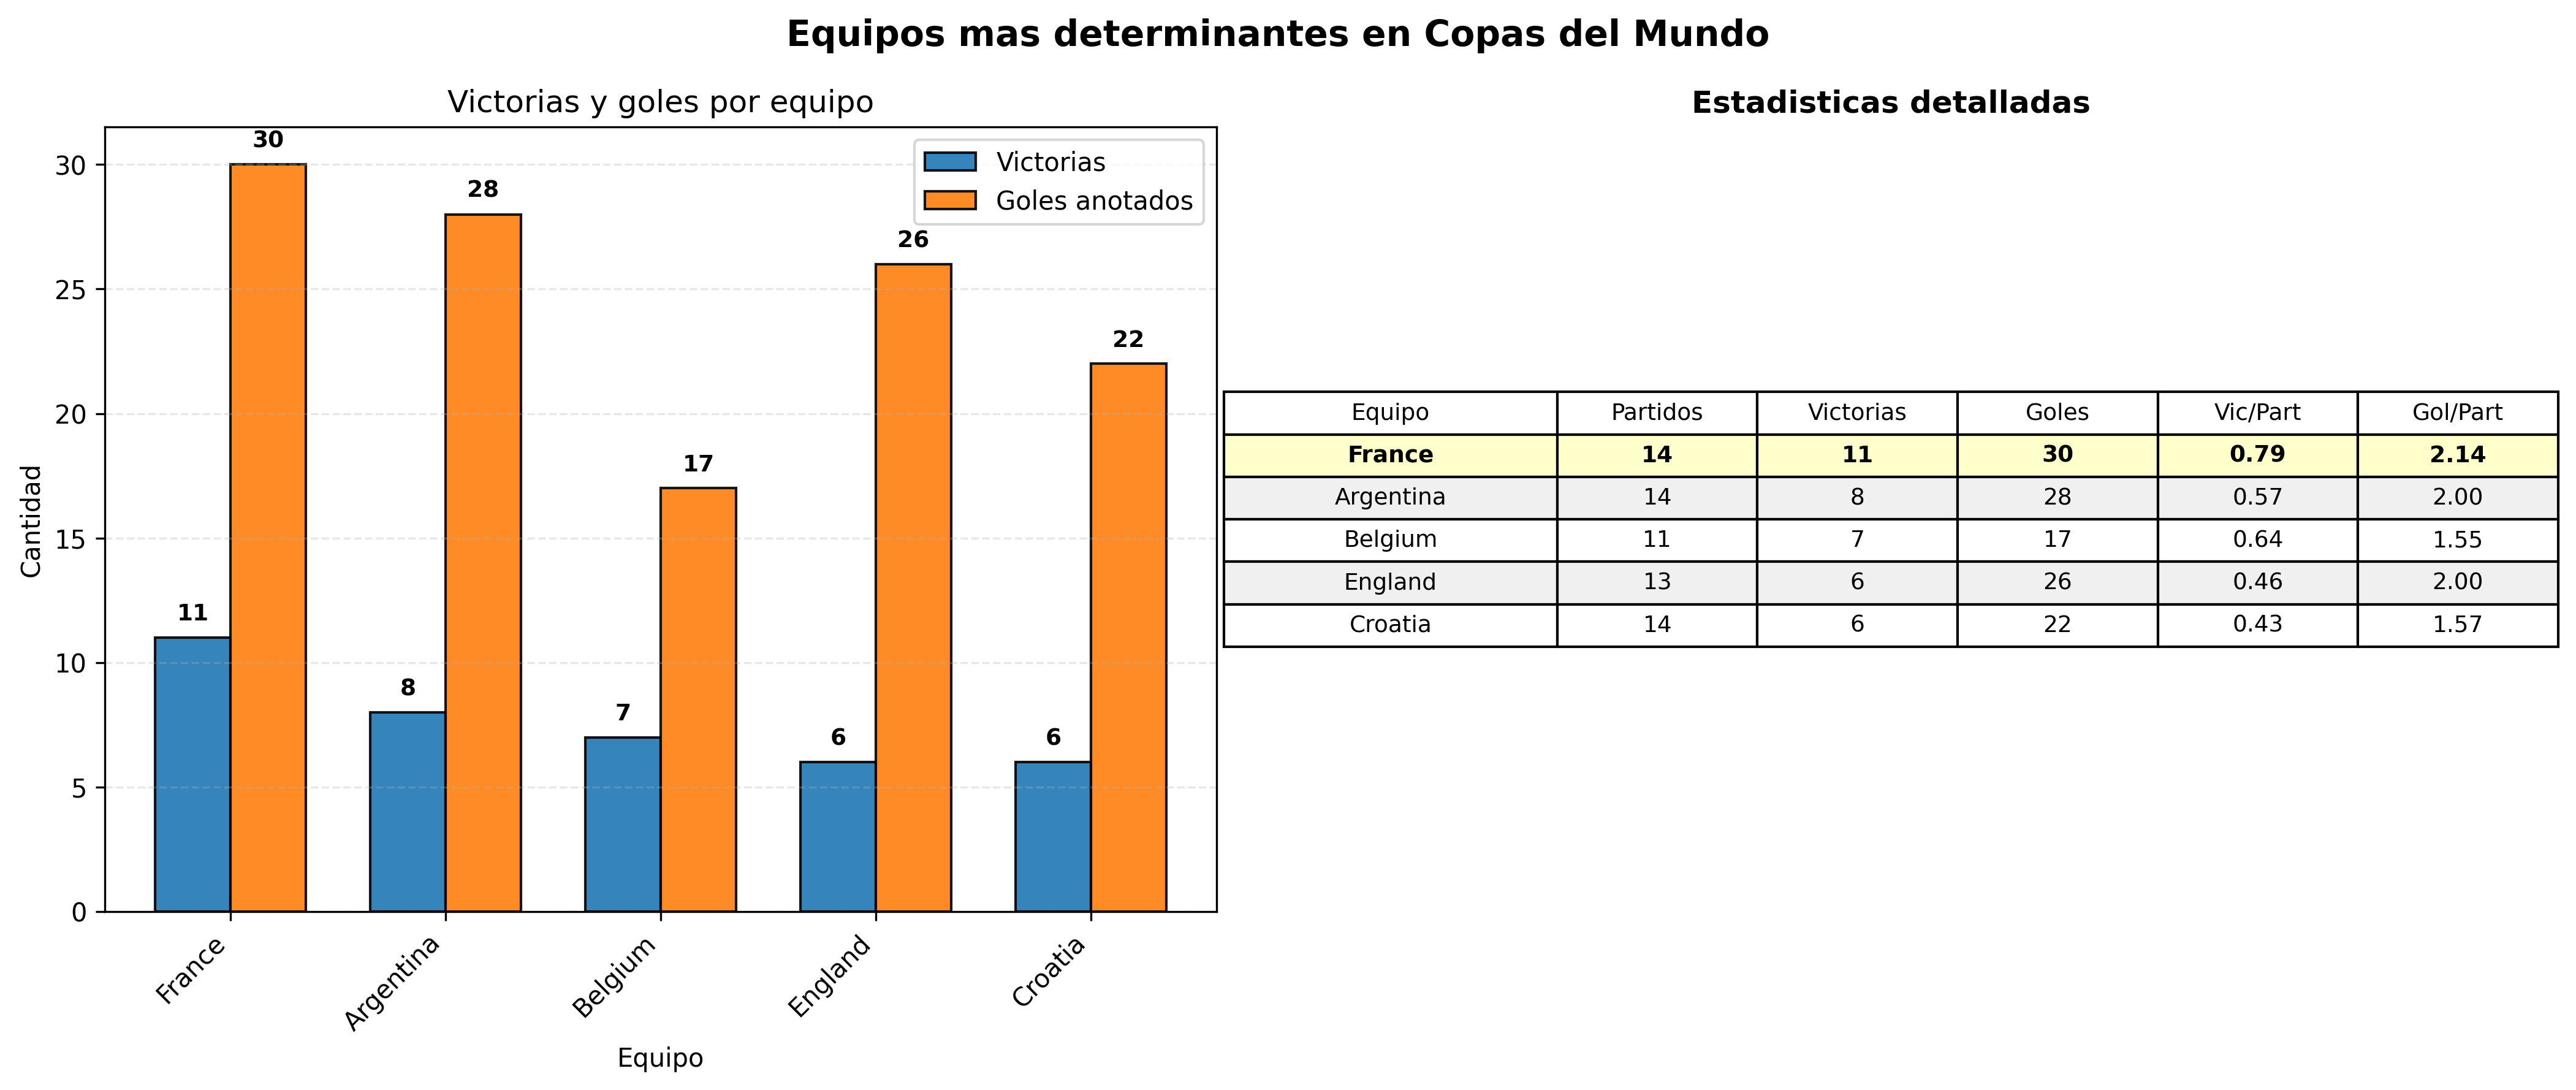

Python code for this plot:
import pandas
import matplotlib.pyplot
import sqlalchemy
import numpy

# 1. CONEXION A LA BASE DE DATOS
print("Conectando a la base de datos...")
motor_base_datos = sqlalchemy.create_engine("mssql+pyodbc://sa:SS12345#@localhost/ProyectoFutbol?driver=ODBC+Driver+17+for+SQL+Server")

# 2. CONSULTA SQL
# Busca los equipos con mejor rendimiento en Copas del Mundo
consulta_sql = """
SELECT TOP 5
   e.nombre AS equipo,
   COUNT(DISTINCT p.id_partido) AS partidos,
   SUM(CASE
       WHEN p.id_equipo_local = e.id_equipo AND p.goles_local > p.goles_visita THEN 1
       WHEN p.id_equipo_visita = e.id_equipo AND p.goles_visita > p.goles_local THEN 1
       ELSE 0 END) AS victorias,
   SUM(CASE
       WHEN p.id_equipo_local = e.id_equipo THEN p.goles_local
       ELSE p.goles_visita END) AS goles_anotados
FROM equipo e
JOIN partido p ON e.id_equipo = p.id_equipo_local OR e.id_equipo = p.id_equipo_visita
JOIN competicion c ON p.id_competicion = c.id_competicion
WHERE c.nombre = 'FIFA World Cup'
GROUP BY e.nombre
ORDER BY victorias DESC, goles_anotados DESC;
"""

# 3. EJECUTAR CONSULTA
print("Buscando equipos con mejor rendimiento en Mundiales...")
dataframe_mundial = pandas.read_sql(consulta_sql, motor_base_datos)

# 4. VERIFICAR QUE HAYA DATOS
if len(dataframe_mundial) == 0:
    print("No se encontraron datos para esta consulta")
    exit()

print("Datos obtenidos:")
print(dataframe_mundial[['equipo', 'partidos', 'victorias', 'goles_anotados']].to_string(index=False))

# 5. CREAR LA GRAFICA
print("Dibujando grafica de equipos mas determinantes en Mundiales...")

# Crear figura con dos subgraficas
figura, (grafica_barras, grafica_tabla) = matplotlib.pyplot.subplots(1, 2, figsize=(14, 6))
figura.suptitle('Equipos mas determinantes en Copas del Mundo', 
                fontsize=14, fontweight='bold')

# --------------------------------------------------
# GRAFICA IZQUIERDA: BARRAS DOBLES (Victorias y Goles)
# --------------------------------------------------
lista_equipos = dataframe_mundial['equipo'].tolist()
lista_victorias = dataframe_mundial['victorias'].tolist()
lista_goles = dataframe_mundial['goles_anotados'].tolist()
posiciones_x = range(len(lista_equipos))

ancho_barra = 0.35

# Barras para victorias (azul)
barras_victorias = grafica_barras.bar(
    [i - ancho_barra/2 for i in posiciones_x],
    lista_victorias,
    width=ancho_barra,
    label='Victorias',
    color='#1f77b4',
    alpha=0.9,
    edgecolor='black',
    linewidth=1
)

# Barras para goles (naranja)
barras_goles = grafica_barras.bar(
    [i + ancho_barra/2 for i in posiciones_x],
    lista_goles,
    width=ancho_barra,
    label='Goles anotados',
    color='#ff7f0e',
    alpha=0.9,
    edgecolor='black',
    linewidth=1
)

grafica_barras.set_xlabel('Equipo')
grafica_barras.set_ylabel('Cantidad')
grafica_barras.set_title('Victorias y goles por equipo')
grafica_barras.set_xticks(posiciones_x)
grafica_barras.set_xticklabels(lista_equipos, rotation=45, ha='right')
grafica_barras.grid(axis='y', alpha=0.3, linestyle='--')
grafica_barras.legend()

# Agregar valores encima de las barras
for barra, valor in zip(barras_victorias, lista_victorias):
    grafica_barras.text(
        barra.get_x() + barra.get_width()/2.,
        barra.get_height() + 0.5,
        str(int(valor)),
        ha='center',
        va='bottom',
        fontsize=9,
        fontweight='bold'
    )

for barra, valor in zip(barras_goles, lista_goles):
    grafica_barras.text(
        barra.get_x() + barra.get_width()/2.,
        barra.get_height() + 0.5,
        str(int(valor)),
        ha='center',
        va='bottom',
        fontsize=9,
        fontweight='bold'
    )

# --------------------------------------------------
# GRAFICA DERECHA: TABLA DE RENDIMIENTO
# --------------------------------------------------
grafica_tabla.axis('off')
grafica_tabla.set_title('Estadisticas detalladas', fontsize=12, fontweight='bold')

# Calcular promedio de goles por partido
dataframe_mundial['goles_por_partido'] = dataframe_mundial['goles_anotados'] / dataframe_mundial['partidos']
dataframe_mundial['victorias_por_partido'] = dataframe_mundial['victorias'] / dataframe_mundial['partidos']

# Preparar datos para tabla
datos_tabla = []
for i, fila in dataframe_mundial.iterrows():
    datos_tabla.append([
        fila['equipo'][:15],
        int(fila['partidos']),
        int(fila['victorias']),
        int(fila['goles_anotados']),
        f"{fila['victorias_por_partido']:.2f}",
        f"{fila['goles_por_partido']:.2f}"
    ])

# Crear la tabla
tabla = grafica_tabla.table(
    cellText=datos_tabla,
    colLabels=['Equipo', 'Partidos', 'Victorias', 'Goles', 'Vic/Part', 'Gol/Part'],
    loc='center',
    cellLoc='center',
    colWidths=[0.25, 0.15, 0.15, 0.15, 0.15, 0.15]
)

# Dar formato a la tabla
tabla.auto_set_font_size(False)
tabla.set_fontsize(9)
tabla.scale(1.2, 1.5)

# Colorear la fila del primer lugar
for j in range(len(datos_tabla[0])):
    tabla[(1, j)].set_facecolor('#ffffcc')  # amarillo claro
    tabla[(1, j)].set_text_props(weight='bold')

# Colorear filas alternadas
for i in range(2, len(datos_tabla) + 1):
    if i % 2 == 0:
        for j in range(len(datos_tabla[0])):
            tabla[(i, j)].set_facecolor('#f0f0f0')

# --------------------------------------------------
# AJUSTES FINALES
# --------------------------------------------------
matplotlib.pyplot.tight_layout()

# 6. GUARDAR LA GRAFICA
nombre_archivo = '25.png'
matplotlib.pyplot.savefig(nombre_archivo, dpi=300, bbox_inches='tight')
print(f"Grafica guardada como: {nombre_archivo}")

matplotlib.pyplot.show()
print("Listo!")
